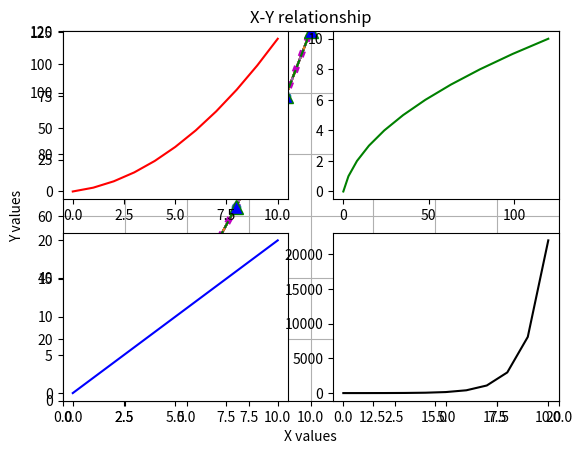
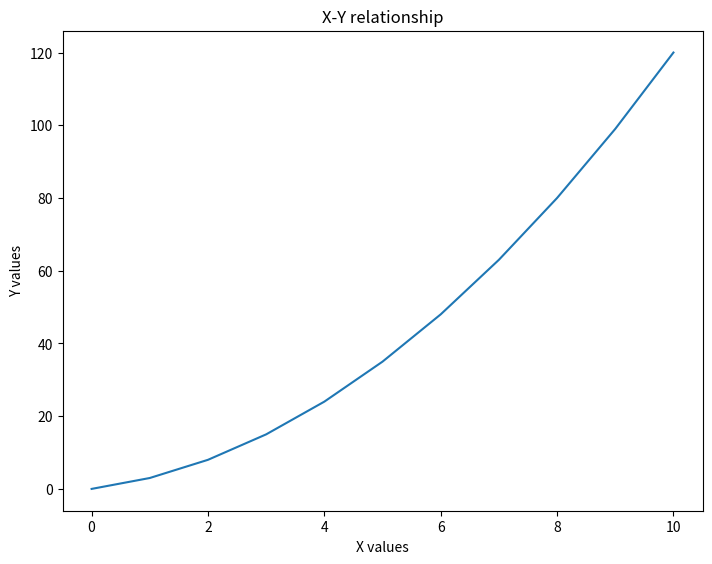
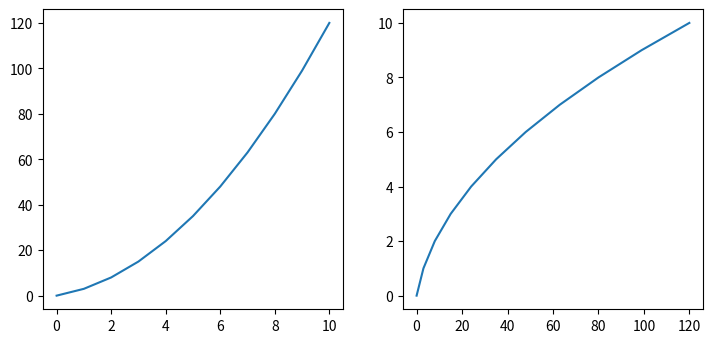
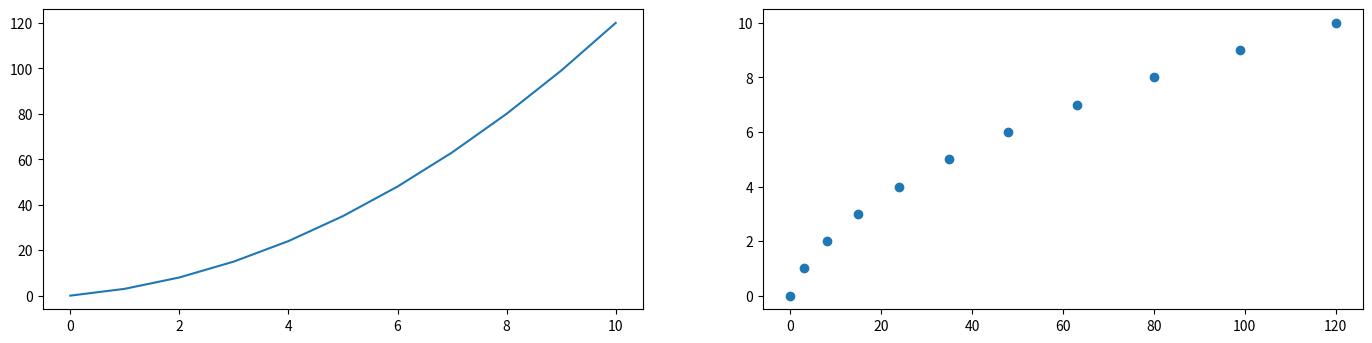
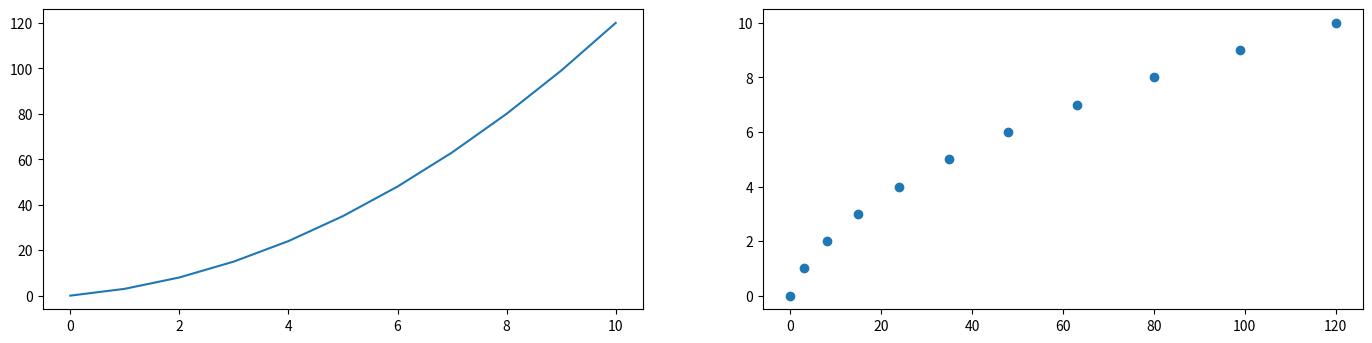
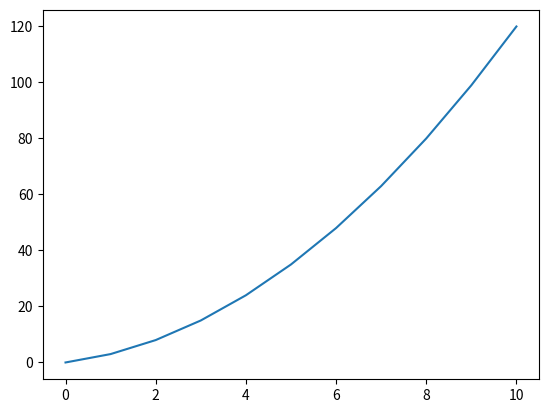
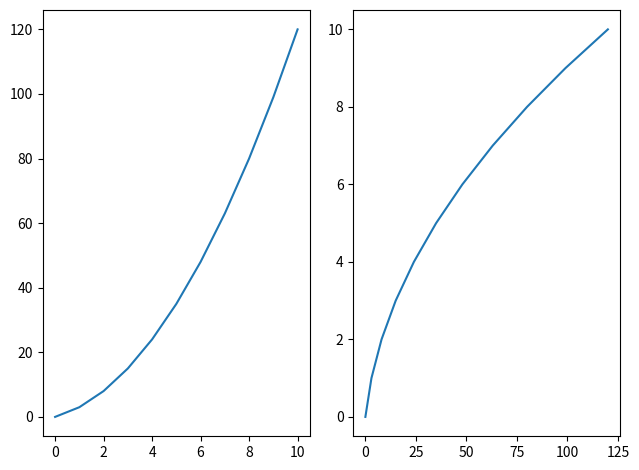
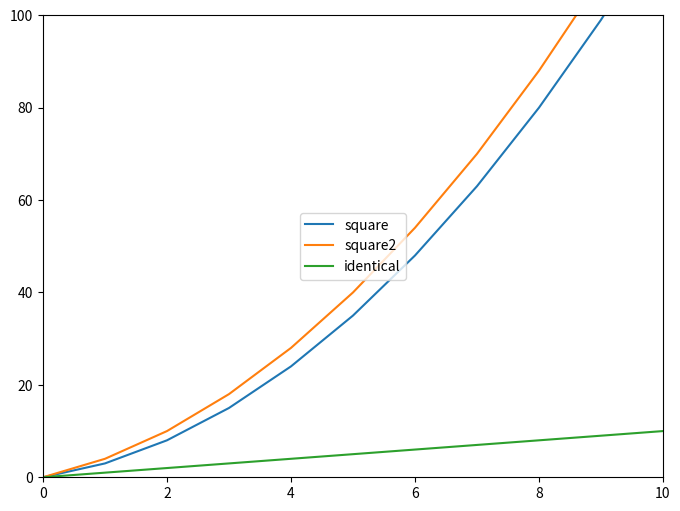
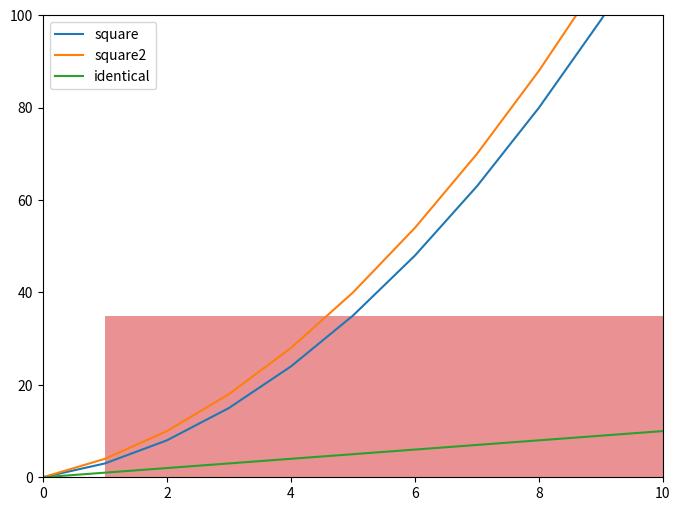

Source code (Python) for these figures, in order: (Note: this script raises an exception after producing the figures.)
import matplotlib.pyplot as plt
%matplotlib inline

import numpy as np

x = np.linspace(0, 10, 11)
y = x ** 2 + 2 * x

x

y

plt.plot(x, y)

plt.scatter(x, y)

plt.xlabel('X values')
plt.ylabel('Y values')
plt.title('X-Y relationship')
plt.plot(x, y)

plt.xlabel('X values')
plt.ylabel('Y values')
plt.title('X-Y relationship')
plt.plot(x, y)

# grid 추가
plt.grid(True)

plt.xlabel('X values')
plt.ylabel('Y values')
plt.title('X-Y relationship')
plt.plot(x, y)

# grid 추가
plt.grid(True)

# 범위 지정
plt.xlim(0, 20) 
plt.ylim(0, 120)

plt.plot(x, y, 'r')

plt.plot(x, y, 'b')

plt.plot(x, y, 'y')

# RGB string으로 색상 명시
# https://goo.gl/UWBcGE
plt.plot(x, y, '#e27f1b')

plt.plot(x, y, '-.')

plt.plot(x, y, 'g^') # 색과 함께 지정 가능

plt.plot(x, y, 'm:') # 색과 함께 지정 가능

plt.plot(x, y, 'm:', linewidth=4.5) 

plt.plot(x, y, color='green', linestyle='--', marker='^',
     markerfacecolor='blue', markersize=10)



plt.subplot(2, 2, 1)
plt.plot(x, y, 'r')

plt.subplot(2, 2, 2)
plt.plot(y, x, 'g')

plt.subplot(2, 2, 3)
plt.plot(x, 2*x, 'b')

plt.subplot(2, 2, 4)
plt.plot(x, np.exp(x), 'k')

fig = plt.figure()
axes = fig.add_axes([0.1, 0.1, 1.0, 1.0]) # left, bottom, width, height (figure에 대한 비율)

axes.plot(x, y)

# 
axes.set_xlabel('X values')
axes.set_ylabel('Y values')
axes.set_title('X-Y relationship')

fig = plt.figure()

axes1 = fig.add_axes([0.0, 0.0, 1.0, 1.0])
axes1 = fig.add_axes([0.1, 0.1, 0.8, 0.8])
axes2 = fig.add_axes([0.2, 0.2, 0.3, 0.3])
axes2 = fig.add_axes([0.5, 0.5, 0.4, 0.4])

fig = plt.figure(figsize=(3, 3)) # size in inches
axes1 = fig.add_axes([0, 0, 1, 1])
axes2 = fig.add_axes([1.2, 0, 1, 1])

axes1.plot(x, y)
axes2.plot(y, x)

fig = plt.figure(figsize=(6, 3)) # size in inches
axes1 = fig.add_axes([0, 0, 1, 1])
axes2 = fig.add_axes([1.2, 0, 1, 1])

axes1.plot(x, y)
axes2.scatter(y, x)

fig = plt.figure(figsize=(6, 3), dpi=200) # size in inches
axes1 = fig.add_axes([0, 0, 1, 1])
axes2 = fig.add_axes([1.2, 0, 1, 1])

axes1.plot(x, y)
axes2.scatter(y, x)

fig, axes = plt.subplots()

axes.plot(x, y)

fig, axes = plt.subplots(nrows=1, ncols=2)

axes[0].plot(x, y)
axes[1].plot(y, x)

# subplot간의 충돌을 자동 방지
plt.tight_layout()

fig, axes = plt.subplots(figsize=(8, 6))

axes.set_xlim(0, 10)
axes.set_ylim(0, 100)
axes.plot(x, y, label='square')
axes.plot(x, y + x, label='square2')
axes.plot(x, x, label='identical')

axes.legend(loc='center')

fig, axes = plt.subplots(figsize=(8, 6))

axes.set_xlim(0, 10)
axes.set_ylim(0, 100)
axes.plot(x, y, label='square')
axes.plot(x, y + x, label='square2')
axes.plot(x, x, label='identical')

axes.legend(loc='best')

# 데이터 생성
data = np.random.randint(1, 100, size=200)

plt.hist(data, bins=5, alpha=0.5, normed=True)
plt.xlabel('data')
plt.ylabel('frequency')
plt.grid(True)

plt.hist(data, bins=10, alpha=0.5)
plt.xlabel('data')
plt.ylabel('frequency')
plt.grid(True)